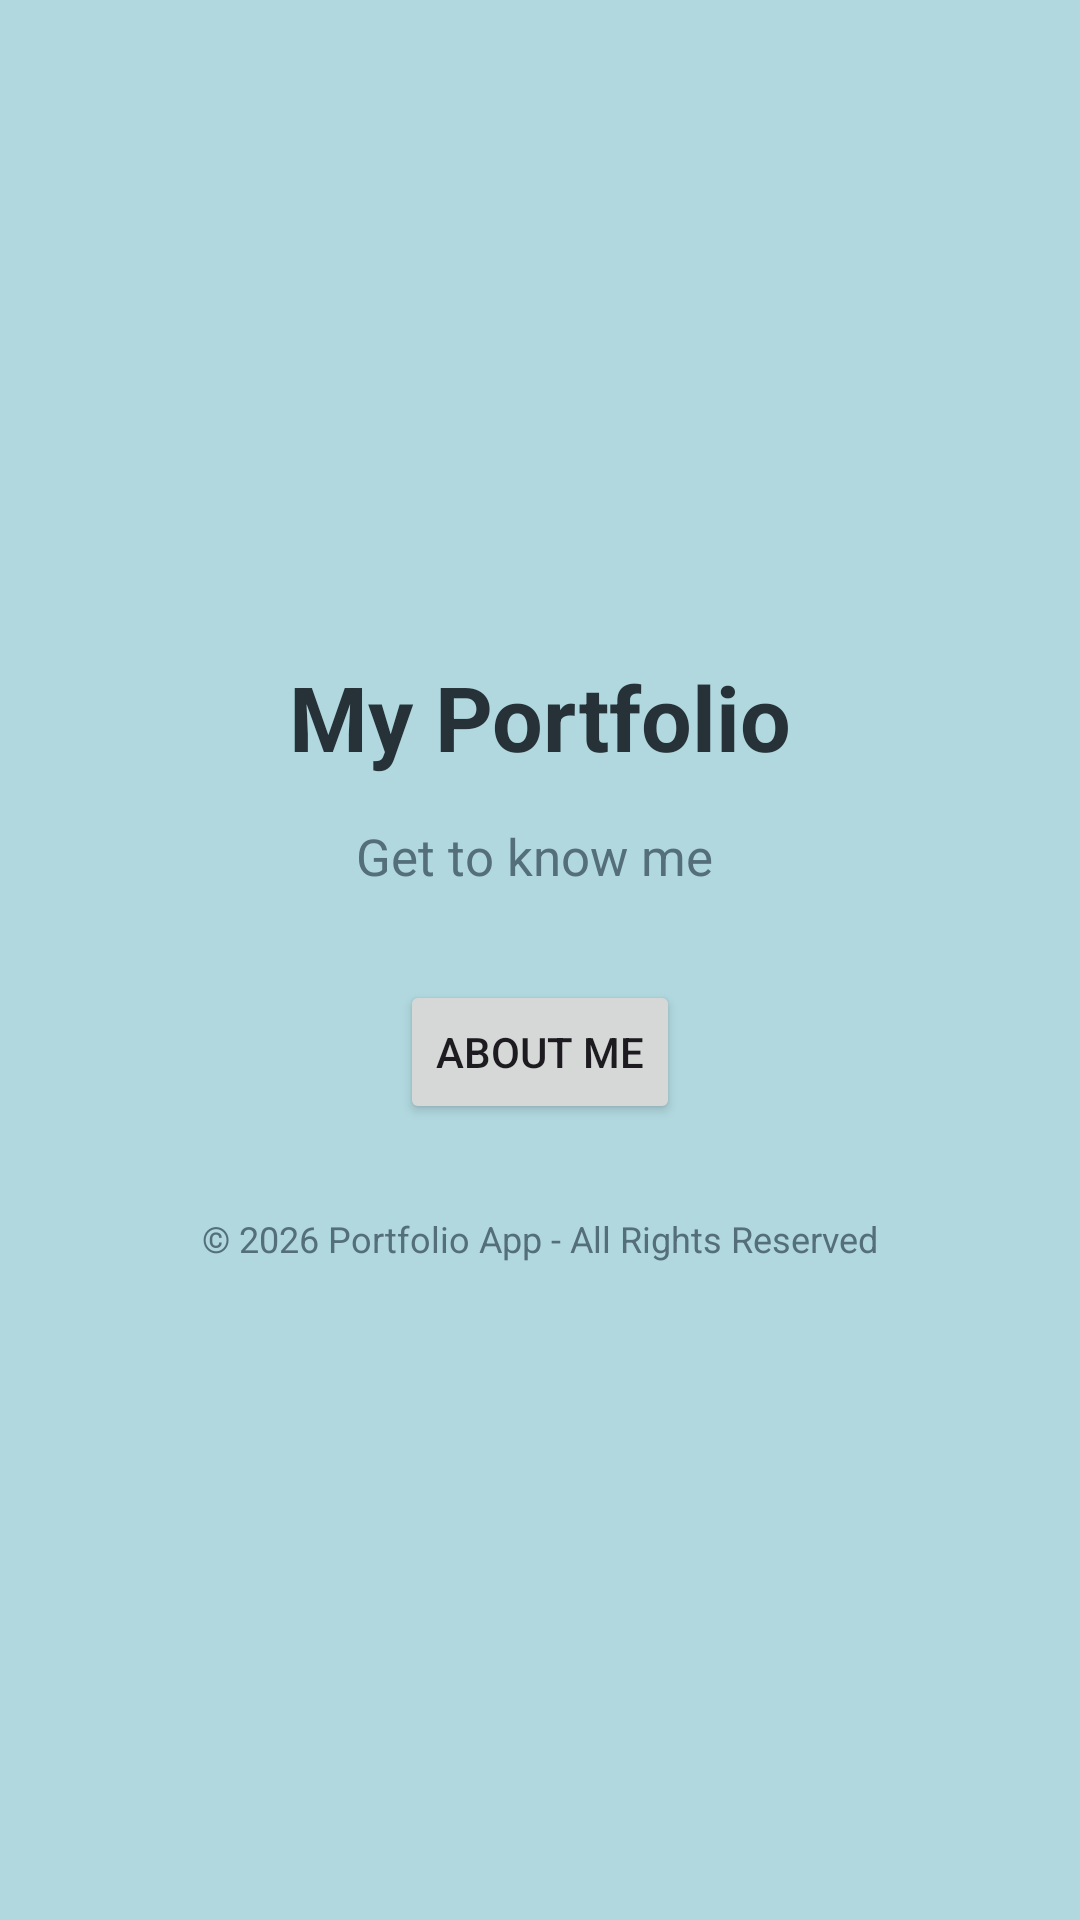

Android layout source for this screen:
<!-- AndroidManifest.xml: application theme Theme.PortfolioApp -->
<!-- res/layout/activity_main.xml -->
<?xml version="1.0" encoding="utf-8"?>
<LinearLayout xmlns:android="http://schemas.android.com/apk/res/android"
    xmlns:app="http://schemas.android.com/apk/res-auto"
    xmlns:tools="http://schemas.android.com/tools"
    android:id="@+id/main"
    android:layout_width="match_parent"
    android:layout_height="match_parent"
    android:background="#B0D8DE"
    android:gravity="center"
    android:orientation="vertical"
    android:padding="24dp"
    tools:context=".MainActivity">

    <TextView
        android:layout_width="wrap_content"
        android:layout_height="wrap_content"
        android:text="My Portfolio"
        android:textSize="30sp"
        android:textStyle="bold"
        android:textColor="#263238"
        android:layout_marginBottom="15dp"/>
    <TextView
        android:layout_width="match_parent"
        android:layout_height="wrap_content"
        android:text="Get to know me "
        android:textSize="17sp"
        android:textColor="#546E7A"
        android:gravity="center"
        android:layout_marginBottom="30dp"/>

    <Button
        android:id="@+id/btnOpenAbout"
        android:layout_width="wrap_content"
        android:layout_height="wrap_content"
        android:text="About Me"/>

    <TextView
        android:id="@+id/FooterTv"
        android:layout_width="wrap_content"
        android:layout_height="wrap_content"
        android:text="© 2026 Portfolio App - All Rights Reserved"
        android:textSize="12sp"
        android:textColor="#546E7A"
        android:layout_marginTop="30dp"/>
</LinearLayout>
<!-- resources referenced by this layout -->
<resources>
  <style name="Theme.PortfolioApp" parent="Base.Theme.PortfolioApp" />
  <style name="Base.Theme.PortfolioApp" parent="Theme.Material3.DayNight.NoActionBar">
         <item name="colorPrimary">@color/light_green</item>
         <item name="colorSecondary">@color/light_purple</item>
      </style>
  <color name="light_green">#B0D8DE</color>
  <color name="light_purple">#C0A7E9</color>
</resources>
